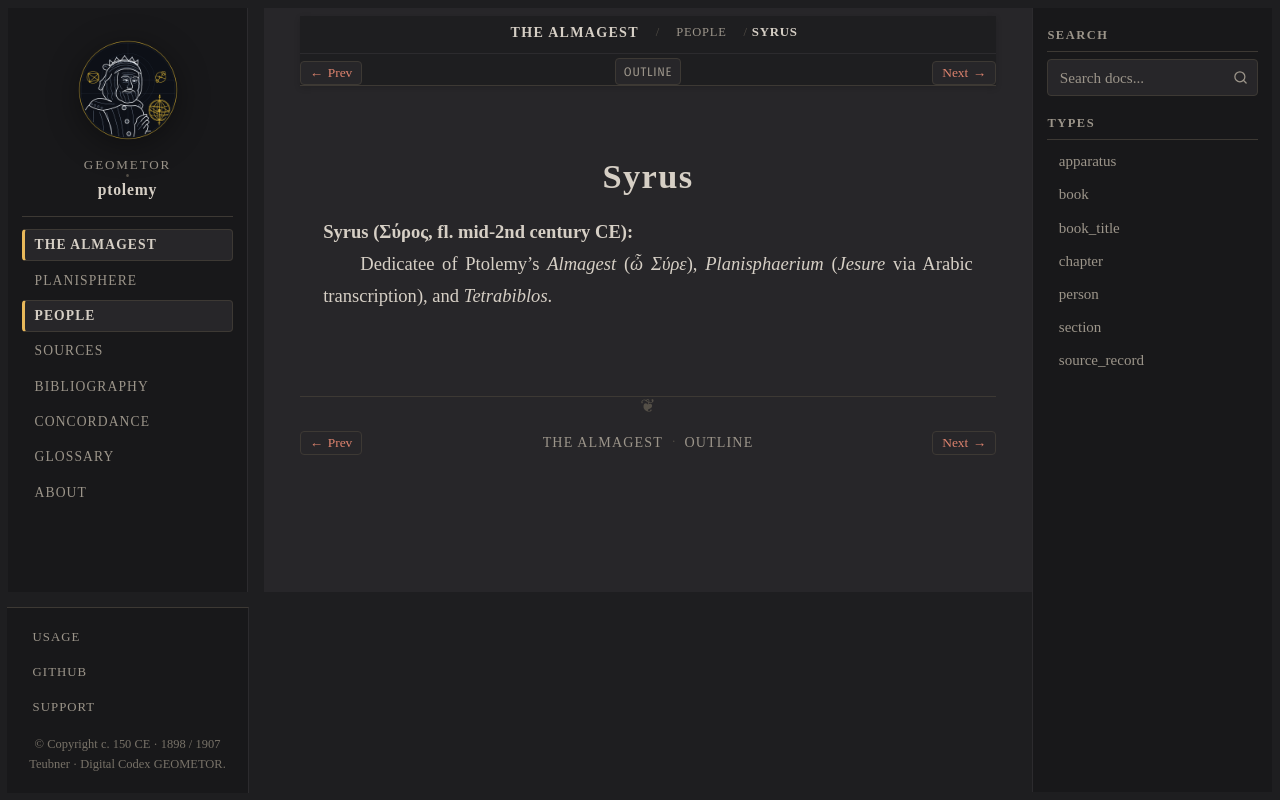

repository: geometor/ptolemy · page: almagest_geometry/people/syrus.html · generator: sphinx

:type: person
:layout: book
:lifespan: Σύρος, fl. mid-2nd century CE
:excerpt: Syrus (Σύρος, fl. mid-2nd century CE)

.. _person-syrus:

Syrus
=====

**Syrus (Σύρος, fl. mid-2nd century CE)**
   Dedicatee of Ptolemy's *Almagest* (`ὦ Σύρε`), *Planisphaerium* (`Jesure` via Arabic transcription), and *Tetrabiblos*.
